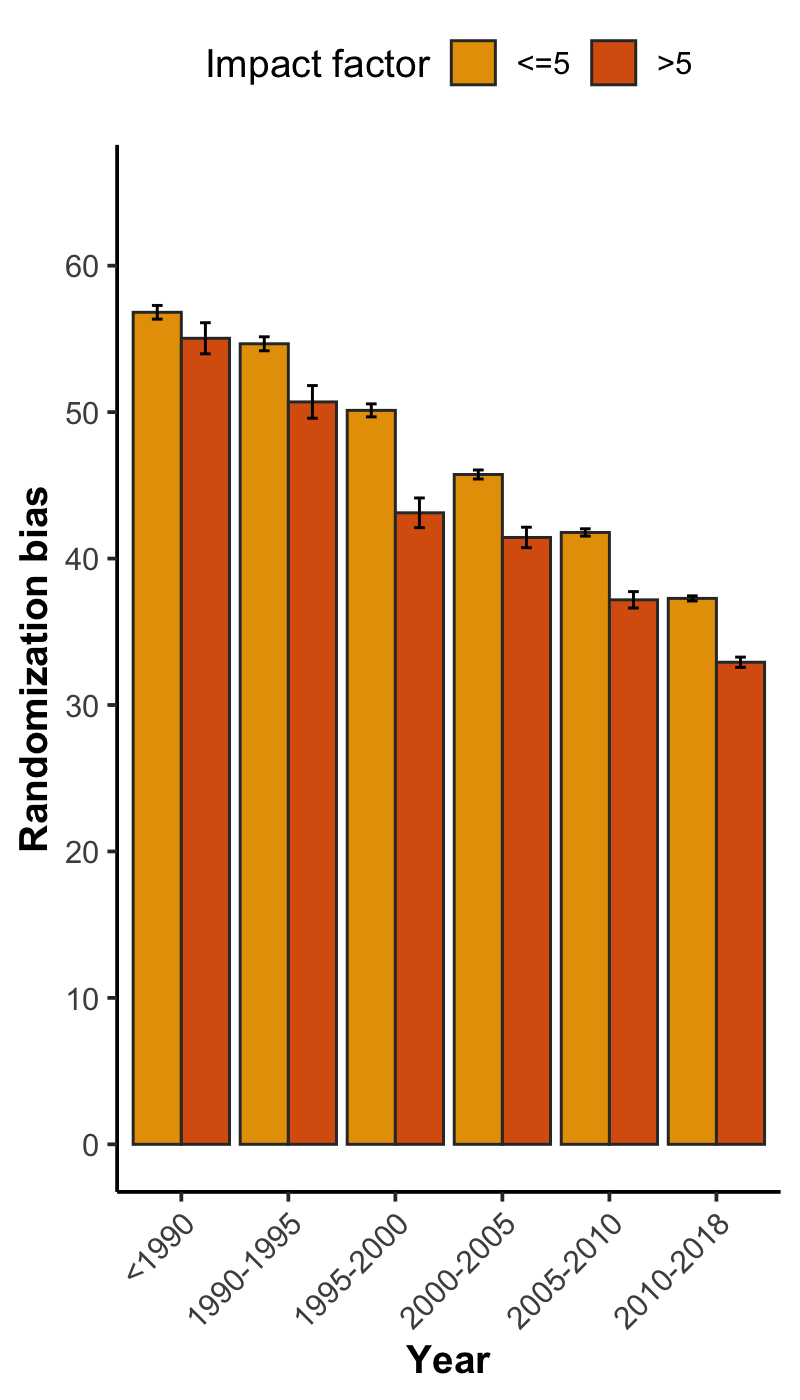

The file beside this chart, header and first rows:
, x, group, mean, lower, upper, N
1, <1990, <=5, 56.82, 56.35, 57.28, 5068
2, <1990, >5, 55.04, 53.98, 56.1, 998
3, 1990-1995, <=5, 54.67, 54.19, 55.14, 5292
4, 1990-1995, >5, 50.7, 49.58, 51.81, 980
5, 1995-2000, <=5, 50.12, 49.68, 50.56, 7991
6, 1995-2000, >5, 43.12, 42.11, 44.14, 1887
7, 2000-2005, <=5, 45.74, 45.43, 46.05, 19687
8, 2000-2005, >5, 41.44, 40.74, 42.14, 4609
9, 2005-2010, <=5, 41.78, 41.53, 42.03, 33717
10, 2005-2010, >5, 37.18, 36.62, 37.74, 7018
11, 2010-2018, <=5, 37.28, 37.1, 37.45, 71974
12, 2010-2018, >5, 32.92, 32.57, 33.27, 17399
